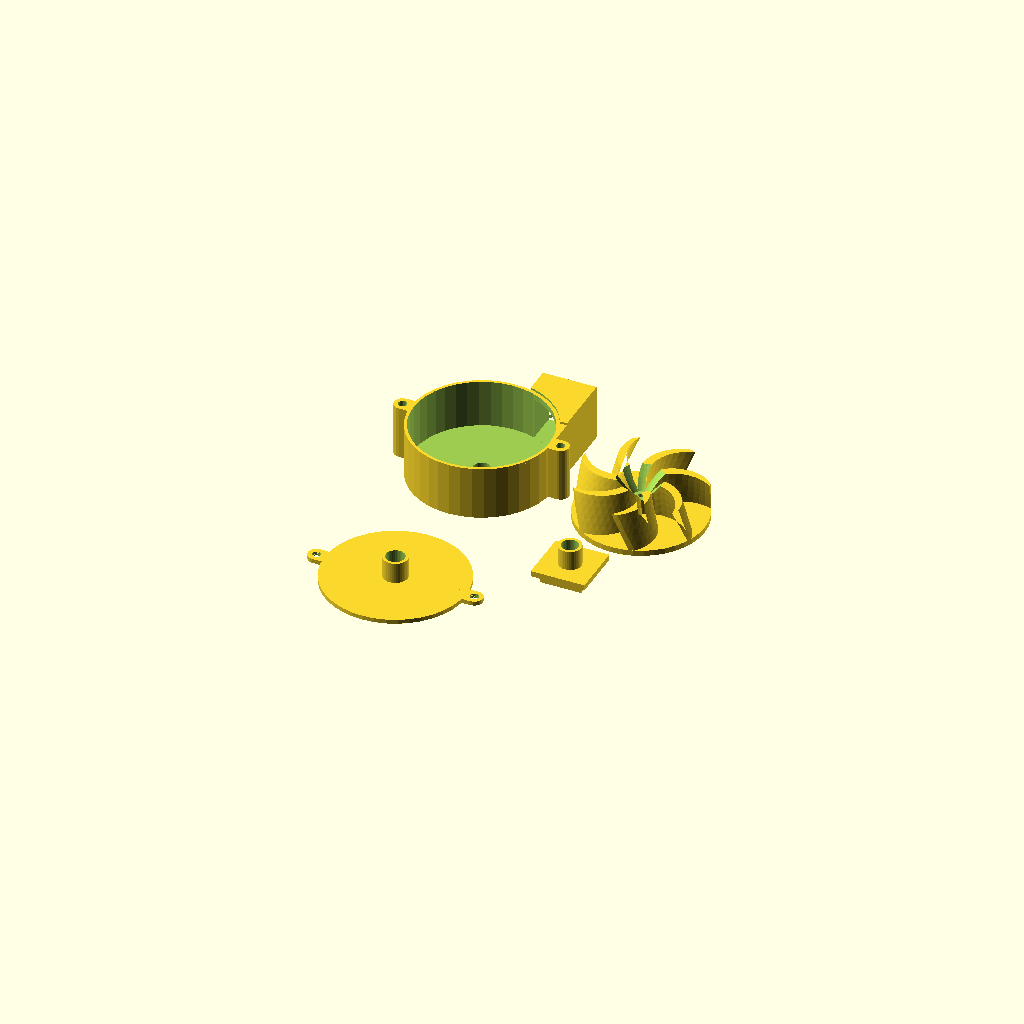
Cell 1: rendered with the file's own defaults.
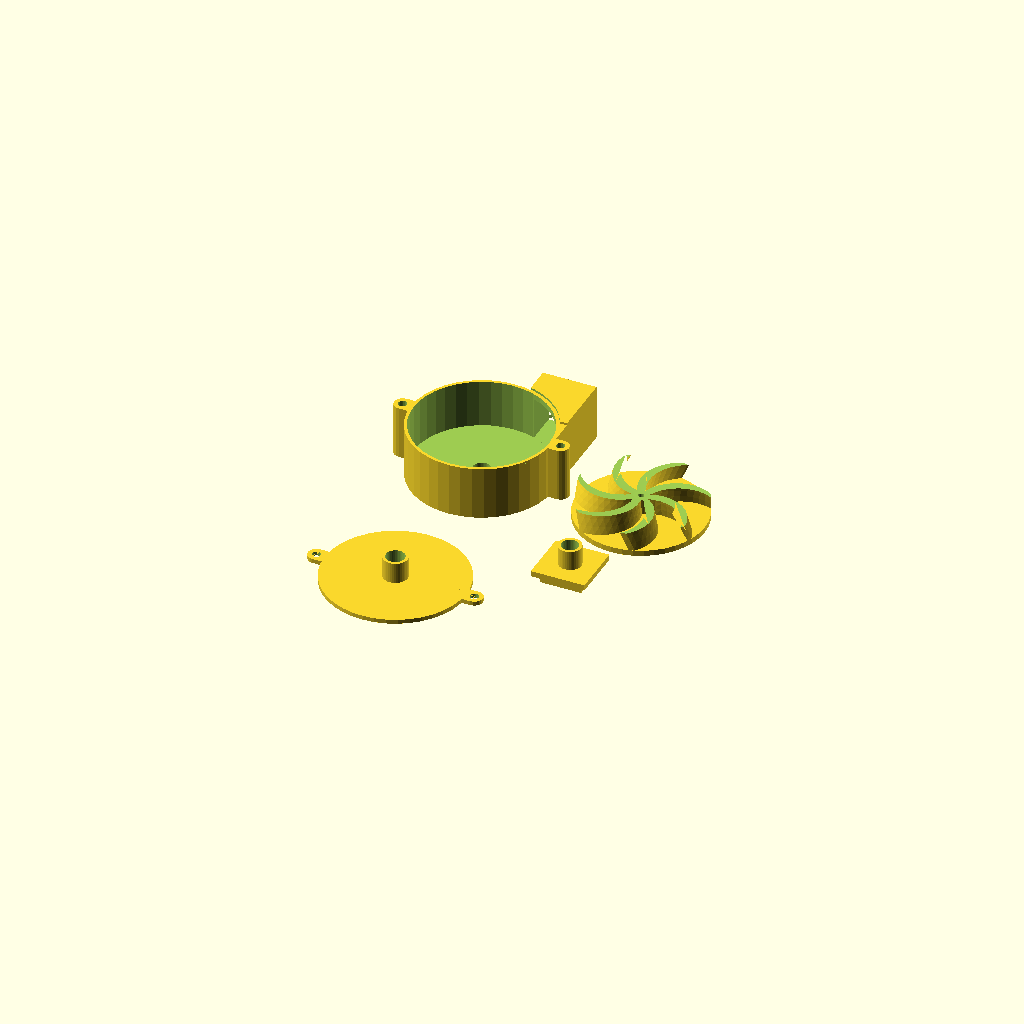
Cell 2: the same model with coneAngle = 89.
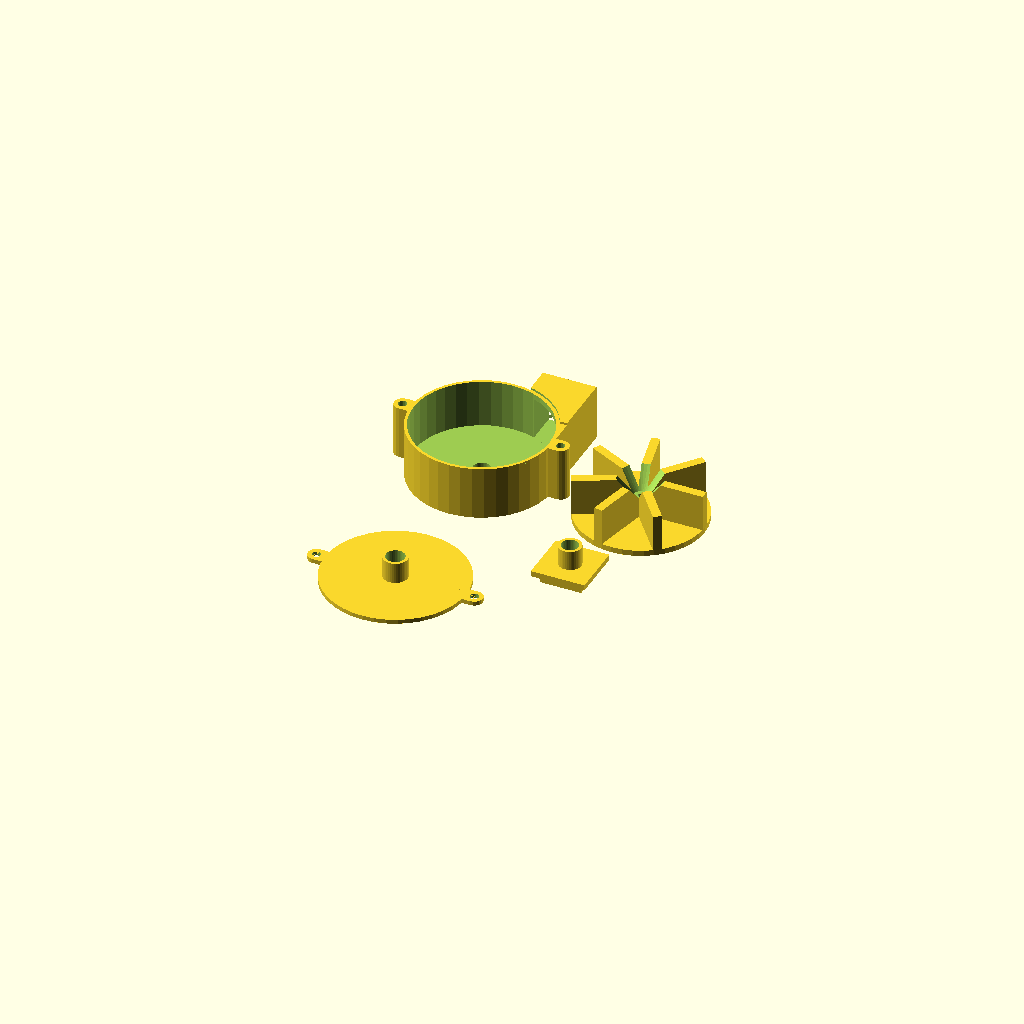
Cell 3: the same model with bladeType = "straight".
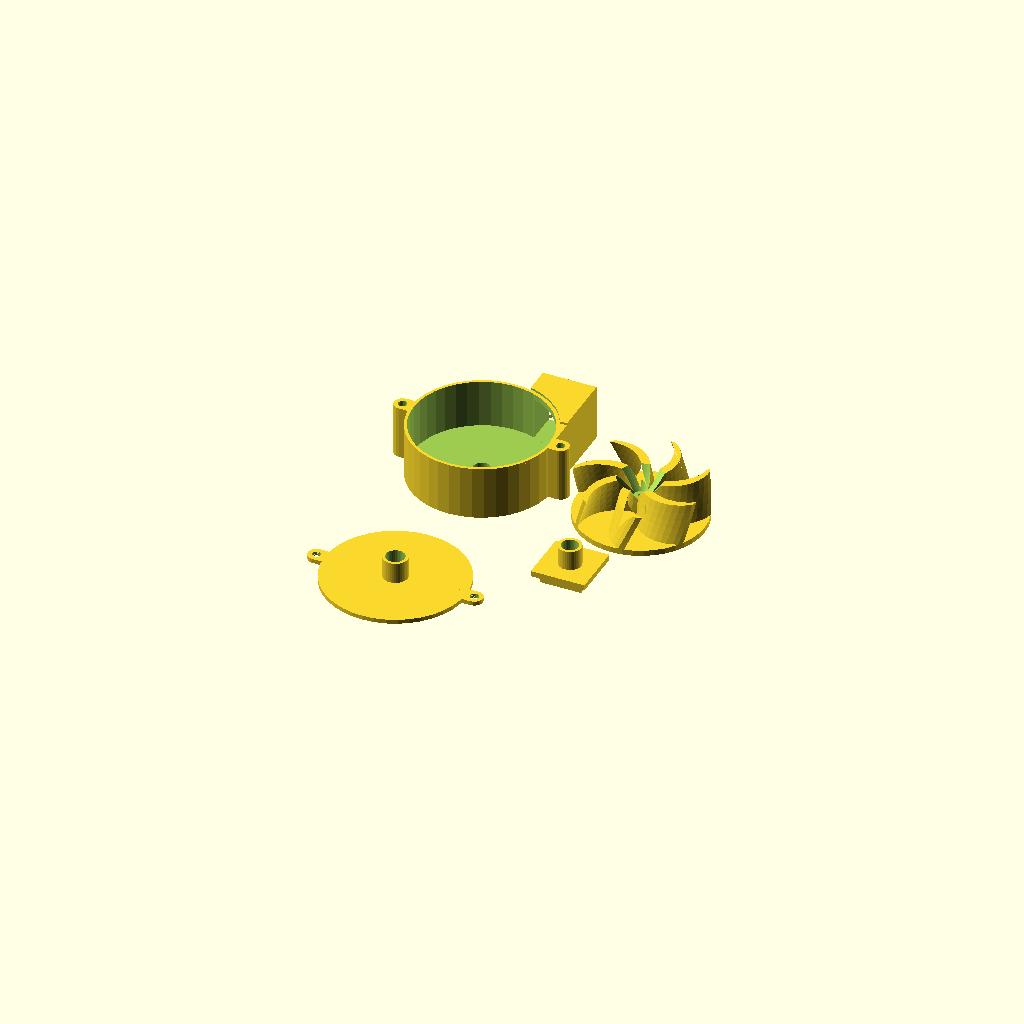
Cell 4: bladeDirection = "CW" (everything else at default).
All cells are drawn from one camera (rotation 55°, 0°, 25°, orthographic, colour scheme Cornfield), so only the parameter changes between them.
Source of the model, scadFiles/1598229/2508796.scad:
// preview[view:north east, tilt:top diagonal]



////////////////////////////////////////////////////////////////////////////

/* [Impeller Blade Settings] */





// BLADE SETTINGS //



// how many blades

numBlades = 7;

// thickness of the blades

bladeGirth = 3;

// height of blades

bladeHeight = 13;

// type of blades used

bladeType = "curved"; // [straight,curved]

// curved blade curvature

bladeCurvature = 0.6;

// blade direction (doesn't affect straight blades)

bladeDirection = "CCW"; // [CW,CCW]

// angle of twist for the curved blade setting

twistAngle = 15;

// resolution of the curved blades

sliceRes = 5;

// thickness of the base of the impeller

baseGirth = 2;



// IMPELLER BODY //



// diameter of the main fan/impeller

fanDiameter = 45;

// shape of the shaft hole profile

shaftShape = "smooth"; // [smooth,hex,D]

// diameter of the shaft hole for attaching a motor

shaftDiameter = 2;

// type of impeller air intake cutout

cutoutType = "cone"; // [cylinder,cone]

// angle of cone cutout

coneAngle = 40; // [1:89]

// offset width of the boss surrounding the shaft hole

shaftBossOffset = 3;

// height of the boss

bossHeight = 6;

// D-shaft profile, sets the position of the flat edge

DcutRatio = 0.6;





// impeller calculations

coneMod = (bladeHeight*tan(coneAngle))/2;

shaftRadius = shaftDiameter/2;

fanRadius = fanDiameter/2;

shaftBossDiameter = shaftBossOffset + shaftDiameter;

shaftBossRadius = shaftBossDiameter/2;



// cutting profile distance for D shaft profile

DcutDist = shaftRadius*(1 - DcutRatio);



// curved blade cutout radius

bladeRadius = fanRadius * bladeCurvature;



// thickness of curved blades

curvedBladeThickness = bladeGirth / 1.42;





////////////////////////////////////////////////////////////////////////////



/* [Housing Settings] */



// HOUSING BODY AND SIZING // 

// impellerOD and housingID spacing

housingOffsetDiameter = 3;

// Z spacing from fans to cap

housingOffsetHeight = 4;

// thickness of the housing walls

housingWallThickness = 2;



// DC MOTOR HOUSING //

// DC motor mount ID

DCmotorID = 25;

// motor mount OD

DCmotorOD = 29;

// height of the motor mount, set to 0 to remove, otherwise it is located underneath the housing

motorMountHeight = 0;

// housing motor shaft diameter

MotorDiameter = 6;



// OUTLET // 

// outlet Length in radius's

outletLengthMultiplier = 1.5;

// ridge tolerance for fitting the cap

ridgeTolerance = 0.25;



// Radius calculations

DCmotorIDr = DCmotorID/2;

DCmotorODr = DCmotorOD/2;





// housing calculations

// calculations for the output



// outlet outer length

outletLength = fanRadius*outletLengthMultiplier;



// housing ID

housingID = fanDiameter + housingOffsetDiameter;

housingOD = housingID + housingWallThickness;

housingHeight = (bladeHeight + baseGirth + housingOffsetHeight);    

outletCut = housingHeight - (2*baseGirth);



////////////////////////////////////////////////////////////////////////////



/* [Mounting Holes Settings] */



// how many mounting holes

numHoles = 2; // [0,2,4]

// diameter of the mounting holes

holeDiameter = 3;

// Mounting holes boss OD

holeBossOffset = 3;



// mounting holes calculations

holeBossDiameter = holeDiameter + holeBossOffset;

holeBossRadius = holeBossDiameter/2;

holeRadius = holeDiameter/2;





////////////////////////////////////////////////////////////////////////////



/* [Cap Inlet Settings] */



// thickness of cap

capThickness = 1.5;

// Inlet OD

capHoleDiameter = 6.6;

// Inlet ID offset

capBossOffset = 2;

// height of inlet

capAdapterHeight = 7.5;



// cap calculations

capBossDiameter = capHoleDiameter + capBossOffset;





////////////////////////////////////////////////////////////////////////////



/* [Outlet Adapter Settings] */



// Turn outlet Adapter ON/OFF

outletAdpaterON = "true"; // [true,false]

// outlet type

outletAdpaterType = "tube"; // [tube,airhose,square]

// undersizing of outlet housing for fitting tolerances

outletFittingTolerance = 0.3;

// depth of adapter to housing outlet fitting

outletAdpaterMaleLength = 3;

// thickness of adapter on the housing lip

outletAdapterLink = 2;

// converted outlet's OD

outletTubeOD = 8;

// converted outlet's ID

outletTubeID = 6;

// converted outlet's length

outletTubeLength = 7;



////////////////////////////////////////////////////////////////////////////

/* [View Settings] */



// view mode, all places parts in single print mode, assembled puts the components together

viewObject = "all"; // [impeller,housing,cap,adapter,all,assembled]



viewAdapter = "true"; // [true,false]

viewImpeller = "true"; // [true,false]

viewHousing = "true"; // [true,false]

viewCap = "true"; // [true,false]





/* [Hidden] */

$fn = 40;



module Dshaft(height) {

	intersection() {

		cylinder(h = height, r = shaftRadius, center = true);

		translate([DcutDist,0,0])

		cube([2*shaftRadius,2*shaftRadius,height],true);

	}

}



module impeller4() {

	difference() {

		union(){

			// impeller base

            cylinder(h = baseGirth,r = fanRadius, center = true);

            // impeller blades

            if (bladeType == "straight") {

	            for (i = [0:numBlades]) {

	                rotate([0,0,i*360/numBlades])

	                translate([fanRadius/2,0,(bladeHeight+baseGirth)/2]) 

	                cube([fanRadius,bladeGirth,bladeHeight],true);

	            }

	        } else if (bladeType == "curved") {

	        	for (i = [0:numBlades]) {

				rotate([0,0,i*360/numBlades])

				translate([0,0,baseGirth/2])

                curvedBlade2();

				}

	        }



            // impeller boss

            translate([0,0,(bladeGirth/2)])

            cylinder(h = bossHeight, r = shaftBossRadius, center = false);

		}



		union() {

			// air intake cutaway

			if (cutoutType == "cylinder") {

	            // translate([0,0,(bossHeight + baseGirth*1.5 + 0.01)]) 

	            translate([0,0,(bladeHeight - (bladeHeight - bossHeight)/2) + baseGirth/2]) 

            	cylinder(h = (bladeHeight - bossHeight)*1.01, r = shaftBossRadius, center = true);

            } else if (cutoutType == "cone") {

	            // translate([0,0,(bossHeight + baseGirth*1.5 + 0.01)]) 

	            translate([0,0,(bladeHeight - (bladeHeight - bossHeight)/2) + baseGirth/2]) 

            	cylinder(h = (bladeHeight - bossHeight)*1.01, r1 = shaftBossRadius, r2 = shaftBossRadius + coneMod, center = true);

            }



			// shaft cutout

            // translate([0,0,0])

            if (shaftShape == "smooth") { 

            	cylinder(h = (bladeHeight + baseGirth)*2.5, r = shaftRadius, center = true, $fn = 30);

            } else if (shaftShape == "hex") {

            	cylinder(h = (bladeHeight + baseGirth)*2.5, r = shaftRadius, center = true, $fn = 6);

            } else if (shaftShape == "D") {

            	Dshaft((bladeHeight + baseGirth)*2.5);

            }

		}

	}

}



module curvedBlade2() {

    linear_extrude(height = bladeHeight, twist = twistAngle, slices = sliceRes)

    // blades

    difference() {

        // blade base

        translate([(bladeRadius - (shaftRadius/2)),0,0])

        circle(r = bladeRadius, center = true);



        // blade cutout and cleanup

        union() {

            // main blade shape

            translate([(bladeRadius - (shaftRadius/2)) + curvedBladeThickness,-curvedBladeThickness,0])

            circle(r = bladeRadius, center = true);



            // bottom of blade cube cutout

            translate([0,-fanRadius,0])

            square(fanRadius*2,true);



            // cylindrical cutout for blades hanging off the main base

            difference() {

                // OD

                circle(r = fanRadius*5, center = true);



                // ID

                circle(r = fanRadius, center = true);

            }

        }

    }

}



module Housing1() {

    

    difference() {

        union() {

            // makes the outer cylinder

            cylinder(h = housingHeight, r = housingOD/2, center = true);



            // makes the outlet block

            translate([(housingOD - housingHeight)/2,outletLength/2,0])

            cube([housingHeight,outletLength,housingHeight],true);



            // makes the mounting holes

            for (i = [0:numHoles]) {

                rotate([0,0,i*360/numHoles])

                translate([-(housingOD/2 + holeBossRadius),0,0])

                mountingHole(housingHeight);

            }

            translate([0,0,-(housingHeight + motorMountHeight)/2])

                difference() {

                    // motor mount

                    cylinder(h = motorMountHeight, r = DCmotorODr, center = true);



                    translate([0,0,-0.01])

                    cylinder(h = motorMountHeight, r = DCmotorIDr, center = true);

                }



            // outlet ridge

            // will likely require a tolerance fit here as well

            

            translate([0,0,housingHeight/2])

                difference() {

                    // the block the ridge will be cut into

                    translate([(housingOD - housingHeight)/2,(outletLength) - fanRadius/2,0])

                        cube([housingHeight,fanRadius,capThickness],true);



                    // the cylinder that'll cut the ridge

                    cylinder(h = capThickness*1.1, r = (housingOD/2) + ridgeTolerance, center = true);

                }

        }



        union() {

            // housing inner ID cutout

            translate([0,0,baseGirth])

            cylinder(h = housingHeight, r = housingID/2, center = true);



            // motor mount cutout

            cylinder(h = housingHeight*2, r = MotorDiameter/2, center = true);



            // outlet ID cutout

            translate([(housingID - outletCut - housingWallThickness)/2,(outletLength/2) + 0.01,0])

            cube([outletCut,outletLength,outletCut],true);

        }

    }

}



module mountingHole(mountingHeight) {

    $fn = 20;

    difference() {

        union() {

            cylinder(h = mountingHeight, r = holeBossRadius, center = true);

            translate([holeBossRadius,0,0])

                cube([holeBossDiameter,holeBossDiameter,mountingHeight],true);

        }

        union() {

            cylinder(h = mountingHeight*1.01, r = holeRadius, center = true);

        }

    }

}



module cap() {

    

    difference() {

        union() {

            // base of the cap

            cylinder(h = capThickness, r = housingOD/2, center = true);



            // tubing adapter on cap

            translate([0,0,abs(capAdapterHeight + capThickness)/2])

            cylinder(h = capAdapterHeight, r = capBossDiameter/2, center = true);



            // mounting holes

            for (i = [0:numHoles]) {

                rotate([0,0,i*360/numHoles])

                translate([-(housingOD/2 + holeBossRadius),0,0])

                mountingHole(capThickness);

            }

        }



        union() {

            cylinder(h = (capThickness + capAdapterHeight)*2, r = capHoleDiameter/2, center = true);

        }

    }

}



module adapterBase() {

    // builds the base for mounting adapter types to the outlet

    union() {

        // builds the inner male portion of the outlet

        cube([outletCut - outletFittingTolerance,outletAdpaterMaleLength,outletCut - outletFittingTolerance],true);



        // builds the lip for the outlet adapter

        // translates to fit over the insideMaleConnection

        translate([0,(outletAdpaterMaleLength + outletAdapterLink)/2,0])

        cube([housingHeight,outletAdapterLink,housingHeight],true);

    }

}



module adapter() {

	// 

    if (outletAdpaterON == "true") {

        difference() {

            union() {

                // applies a base

                adapterBase();

                

                // setting the stage for placing adapaters

                rotate([90,0,0])

    

                // builds the adapter types

                translate([0,0,-(outletAdpaterMaleLength + outletTubeLength)/2 - outletAdapterLink])

                if (outletAdpaterType == "tube") {

                    // makes the tube's OD

                    cylinder(h = outletTubeLength, r = outletTubeOD/2, center = true);

                } else if (outletAdpaterType == "square") {

                    // make new square adapter

                }

            }

            

            union() {

                rotate([90,0,0])

                cylinder(h = (outletAdpaterMaleLength + outletTubeLength + outletAdapterLink)*2, r = outletTubeID/2, center = true);

            }

    

        }

    }

}





if (viewObject == "all") {

    if (viewHousing == "true") {

        translate([(housingOD/2 + fanRadius) + (holeBossDiameter * 1.5),0,baseGirth/2])

        if (bladeDirection == "CCW") {

        	impeller4();

        } else if (bladeDirection =="CW") {

        	mirror([0,1,0])

        	impeller4();

        }

    }



    if (viewCap == "true") {

        translate([0,-((housingOD/2 + fanRadius) + (holeBossDiameter * 3)),capThickness/2])

        cap();

    }



    if (viewHousing == "true") {

        translate([0,0,(housingHeight/2) + motorMountHeight])

        Housing1();

    }



    if (viewAdapter == "true") {

        rotate([90,0,0])

        translate([housingOD,outletAdpaterMaleLength/2,housingOD*.8])

        adapter();

    }



} else if (viewObject == "impeller") {

    // impeller3();

    if (bladeDirection == "CCW") {

    	impeller4();

    } else if (bladeDirection =="CW") {

    	mirror([0,1,0])

    	impeller4();

    }

} else if (viewObject == "housing") {

    Housing1();

} else if (viewObject == "cap") {

    cap();

} else if (viewObject == "adapter") {

    // rotate([90,0,0])

    adapter();

} else if (viewObject == "assembled") {

    if (viewImpeller == "true") {

        translate([0,0,-((housingHeight/2) - 1.5*baseGirth)])

        if (bladeDirection == "CCW") {

        	impeller4();

        } else if (bladeDirection =="CW") {

        	mirror([0,1,0])

        	impeller4();

        }

    }



    if (viewCap == "true") {

        %translate([0,0,(housingHeight + capThickness)/2])

        cap();

    }



    if (viewHousing == "true") {

        %Housing1();

    }



    if (viewAdapter == "true") {

        translate([-(housingHeight - housingOD)/2,(outletLength - outletAdpaterMaleLength/2),0])

        adapter();

    }

}
Customizer parameters (derived from the source; name, type, default, range or options):
numBlades: number, default 7
bladeGirth: number, default 3
bladeHeight: number, default 13
bladeType: string, default "curved", options "straight", "curved"
bladeCurvature: number, default 0.6
bladeDirection: string, default "CCW", options "CW", "CCW"
twistAngle: number, default 15
sliceRes: number, default 5
baseGirth: number, default 2
fanDiameter: number, default 45
shaftShape: string, default "smooth", options "smooth", "hex", "D"
shaftDiameter: number, default 2
cutoutType: string, default "cone", options "cylinder", "cone"
coneAngle: number, default 40, range 1 to 89
shaftBossOffset: number, default 3
bossHeight: number, default 6
DcutRatio: number, default 0.6
housingOffsetDiameter: number, default 3
housingOffsetHeight: number, default 4
housingWallThickness: number, default 2
DCmotorID: number, default 25
DCmotorOD: number, default 29
motorMountHeight: number, default 0
MotorDiameter: number, default 6
outletLengthMultiplier: number, default 1.5
ridgeTolerance: number, default 0.25
numHoles: number, default 2, options 0, 2, 4
holeDiameter: number, default 3
holeBossOffset: number, default 3
capThickness: number, default 1.5
capHoleDiameter: number, default 6.6
capBossOffset: number, default 2
capAdapterHeight: number, default 7.5
outletAdpaterON: string, default "true", options "true", "false"
outletAdpaterType: string, default "tube", options "tube", "airhose", "square"
outletFittingTolerance: number, default 0.3
outletAdpaterMaleLength: number, default 3
outletAdapterLink: number, default 2
outletTubeOD: number, default 8
outletTubeID: number, default 6
outletTubeLength: number, default 7
viewObject: string, default "all", options "impeller", "housing", "cap", "adapter", "all", "assembled"
viewAdapter: string, default "true", options "true", "false"
viewImpeller: string, default "true", options "true", "false"
viewHousing: string, default "true", options "true", "false"
viewCap: string, default "true", options "true", "false"
